Dataset: classification_split (GitHub, abdelkrimzounouti-cyber/CandyClassification). Classes: crocodile candy, dragibus candy, fraise strawberry candy, oufe egg candy, ourson bear candy, schtroumpf smurf candy.

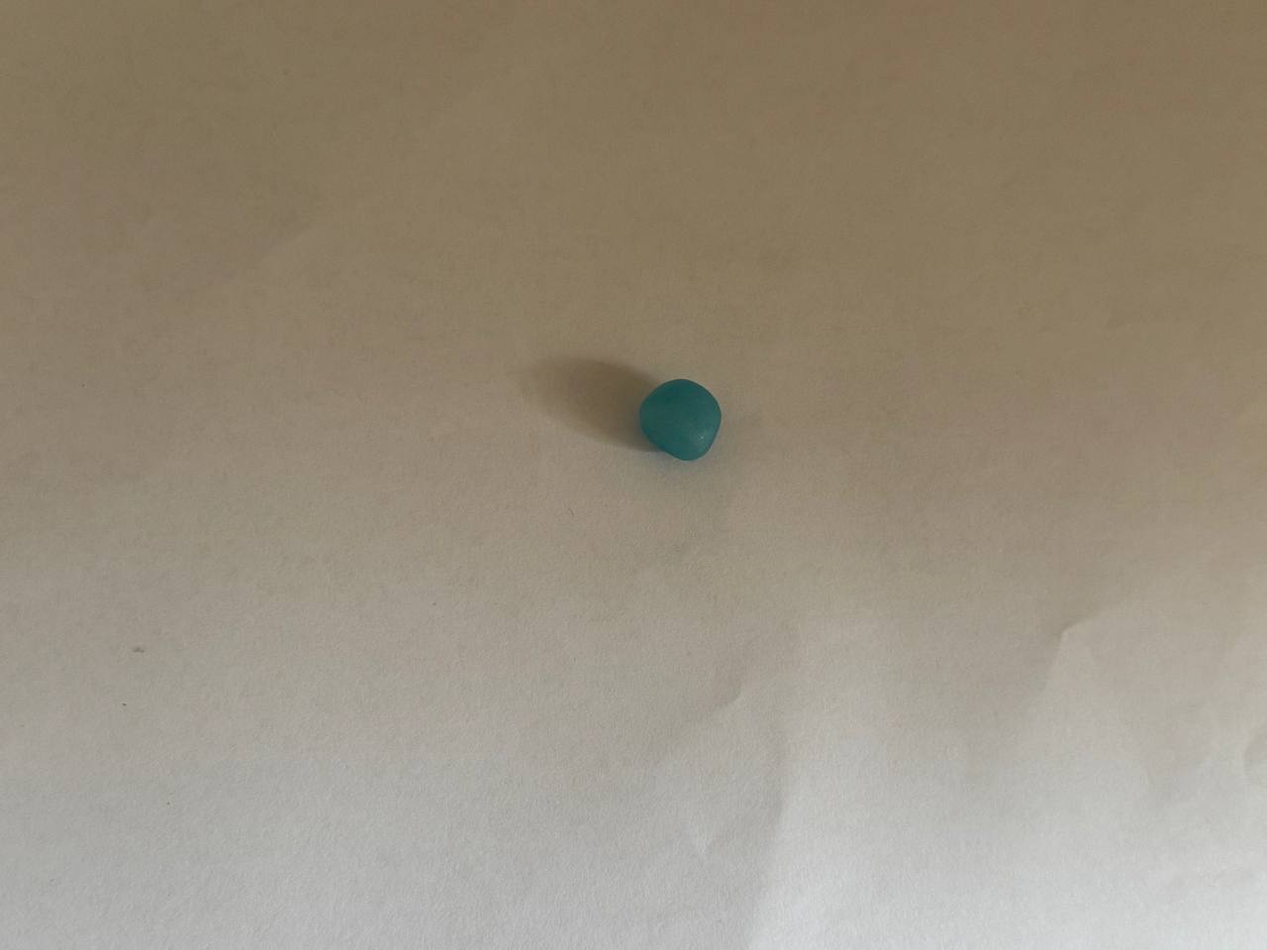
Label: dragibus candy

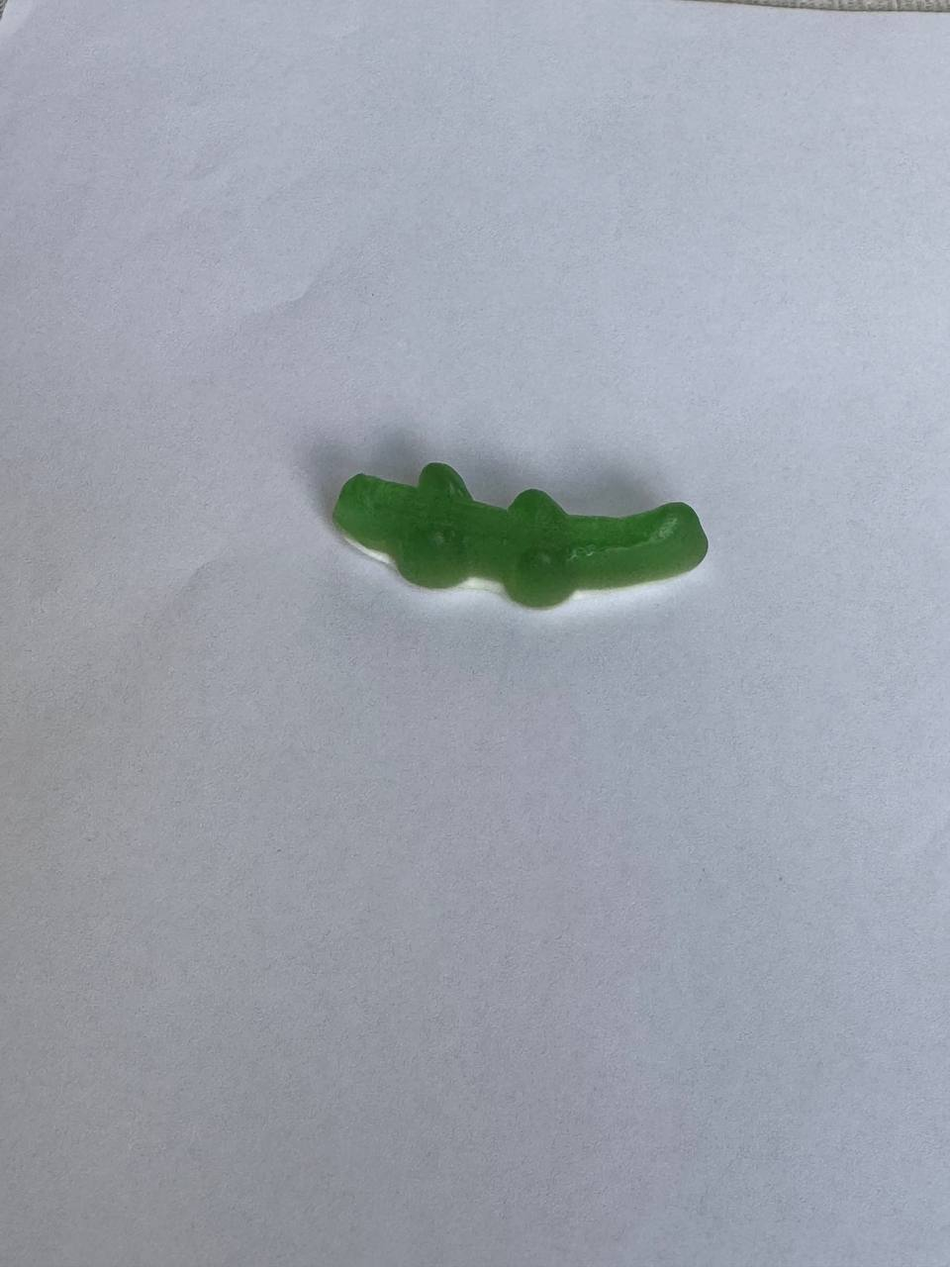
Label: crocodile candy

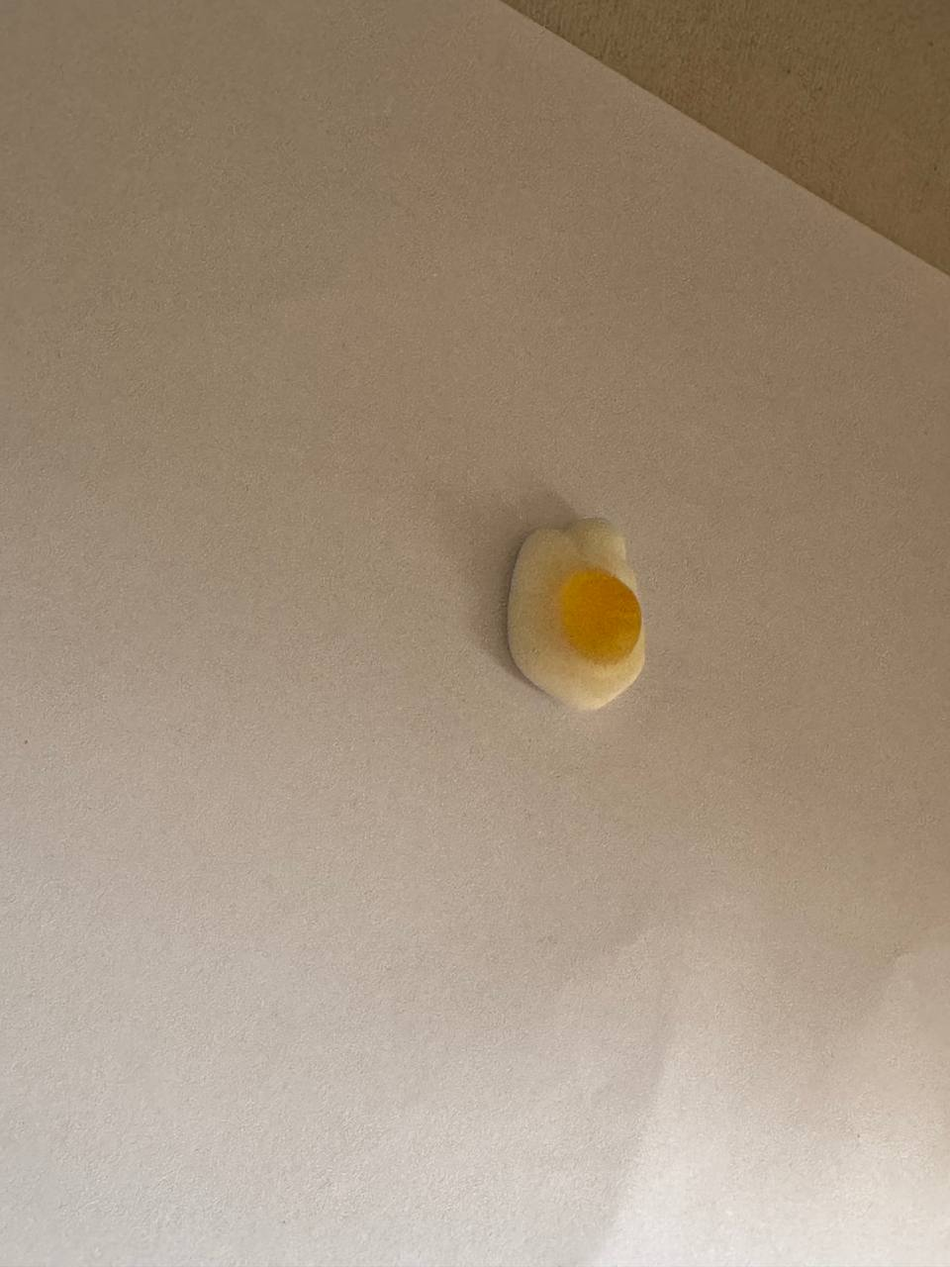
Label: oufe egg candy

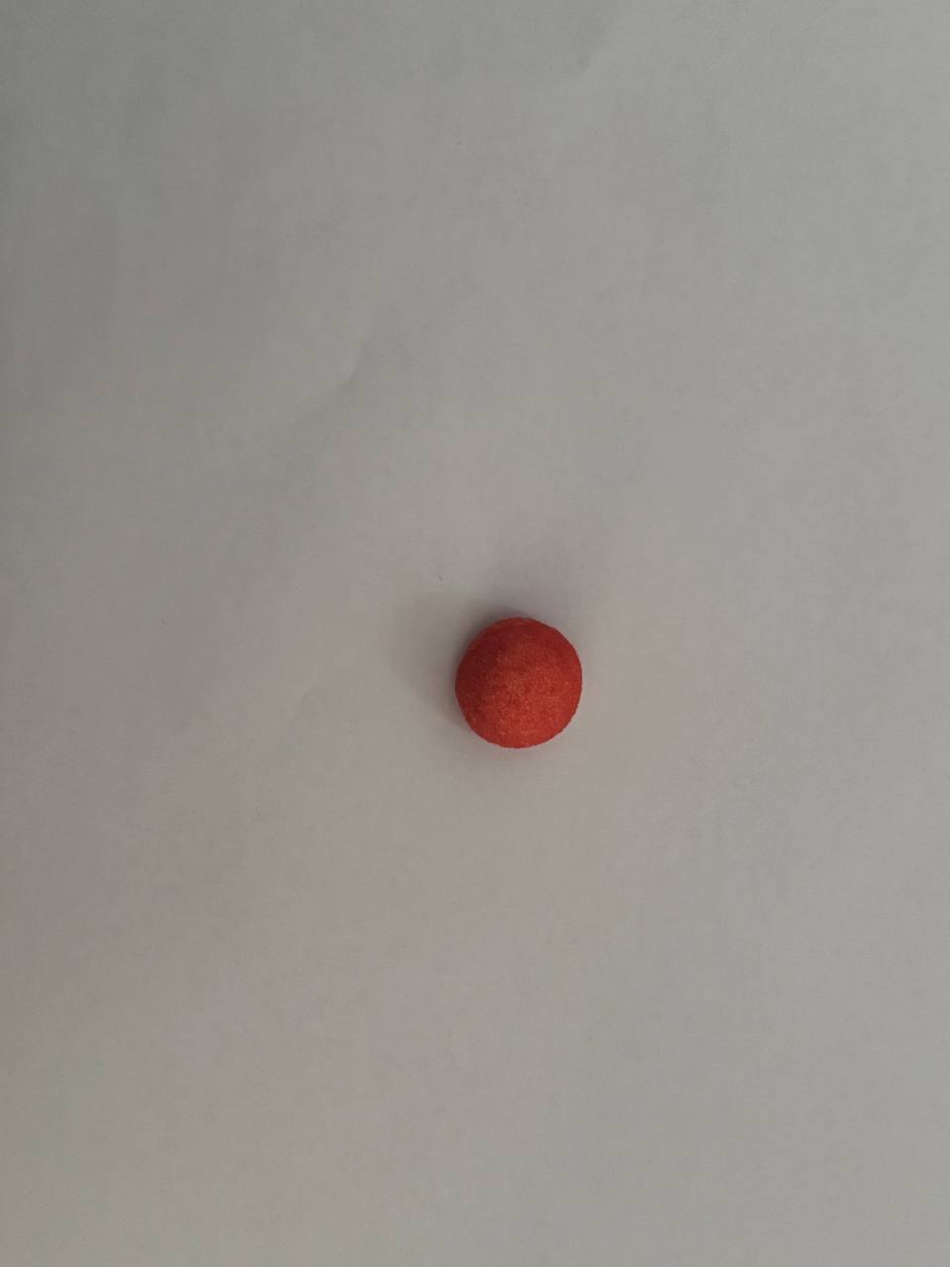
Label: fraise strawberry candy

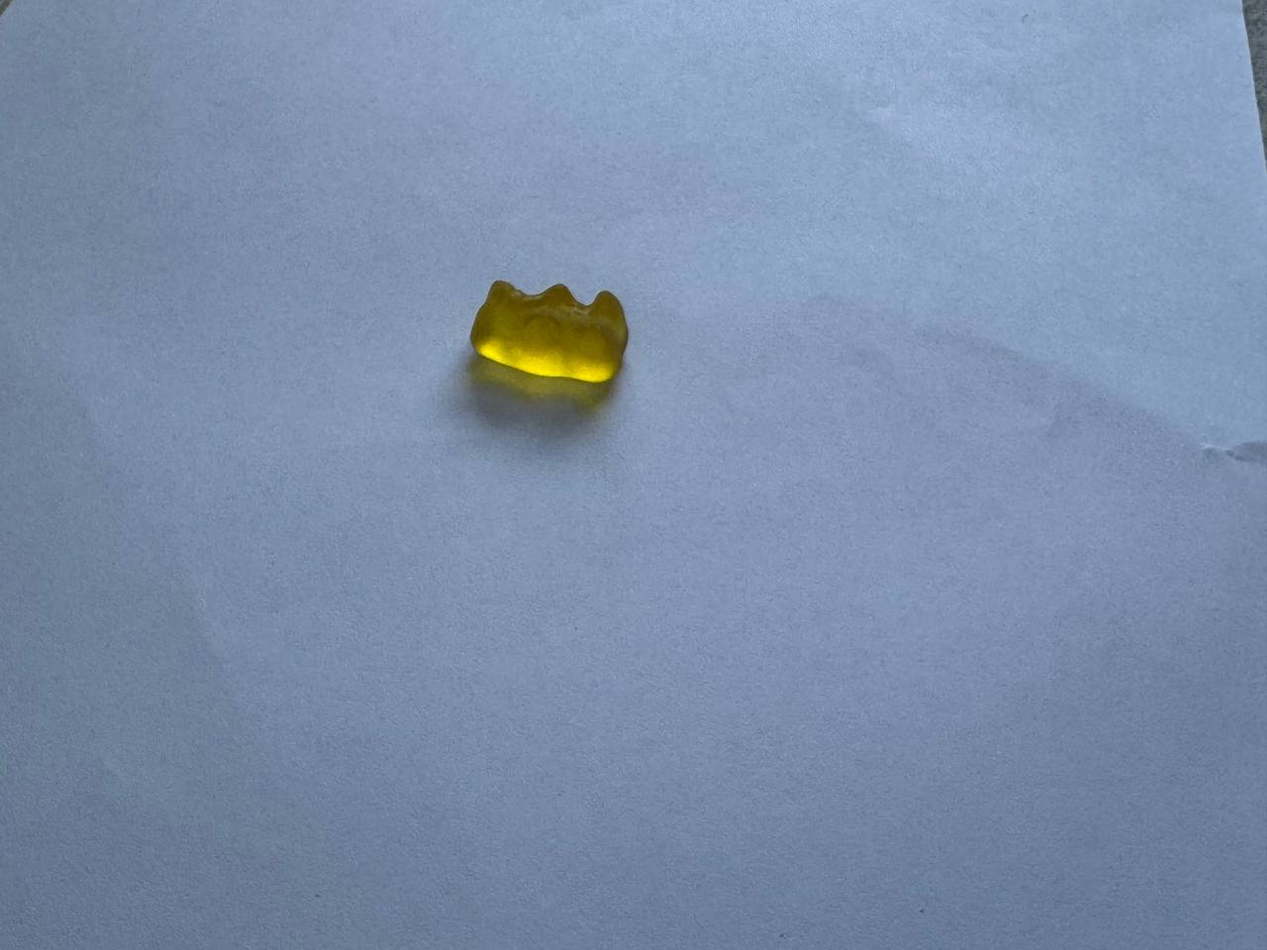
Label: ourson bear candy

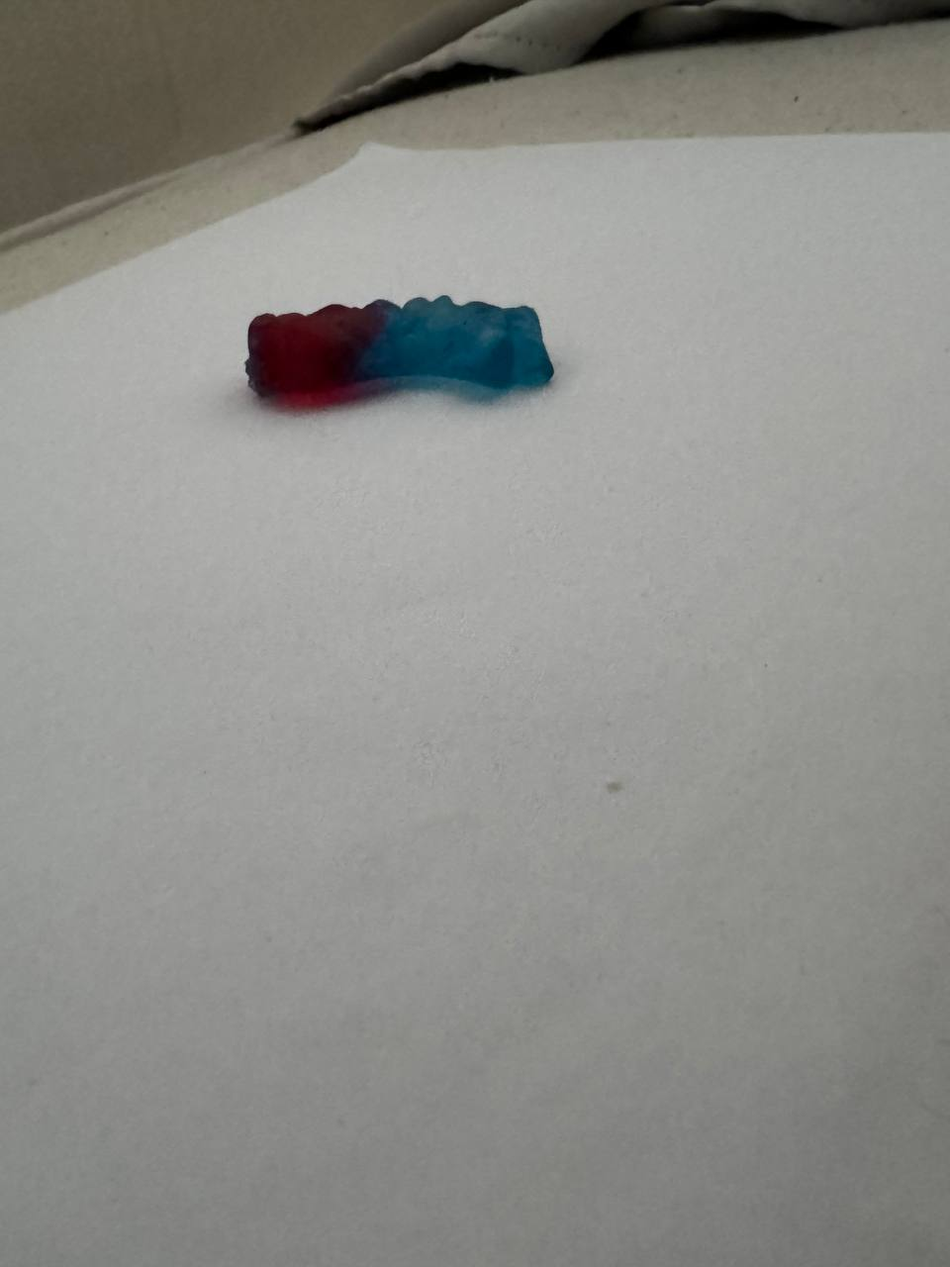
Label: schtroumpf smurf candy
